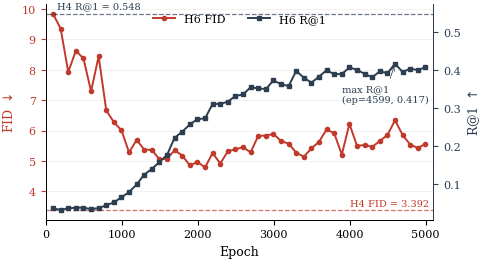

Write Python code to recreate this figure. (Note: this script raises an exception after producing the figure.)
"""Generate H6 training trajectory figure for the paper.
FID and R@1 vs epoch on twin axes with H4 reference lines.
"""
import matplotlib.pyplot as plt
import matplotlib as mpl

mpl.rcParams.update({
    "font.family": "serif",
    "font.size": 9,
    "axes.labelsize": 9,
    "legend.fontsize": 8,
    "xtick.labelsize": 8,
    "ytick.labelsize": 8,
    "axes.linewidth": 0.7,
    "lines.linewidth": 1.4,
    "savefig.bbox": "tight",
    "savefig.pad_inches": 0.02,
})

# H6 training-time validation trajectory, extracted 2026-06-12 directly from the
# SLURM logs (all val points, every 100 epochs):
#   seg-1: diffusion_h6_unfreeze_ego_365378.txt
#   seg-2: diffusion_h6_seg2_368901.txt
# (epoch, FID, R@1)
h6_seg1 = [
    (99,    9.835, 0.036),
    (199,   9.351, 0.032),
    (299,   7.926, 0.036),
    (399,   8.624, 0.038),
    (499,   8.373, 0.038),
    (599,   7.292, 0.034),
    (699,   8.443, 0.037),
    (799,   6.664, 0.044),
    (899,   6.277, 0.052),
    (999,   6.011, 0.065),
    (1099,  5.283, 0.079),
    (1199,  5.693, 0.099),
    (1299,  5.375, 0.125),
    (1399,  5.367, 0.140),
    (1499,  5.053, 0.158),
    (1599,  5.076, 0.177),
    (1699,  5.351, 0.222),
    (1799,  5.180, 0.238),
    (1899,  4.857, 0.257),
    (1999,  4.967, 0.271),
    (2099,  4.789, 0.273),
    (2199,  5.262, 0.311),
    (2299,  4.918, 0.311),
    (2399,  5.320, 0.317),
    (2499,  5.385, 0.332),
    (2599,  5.453, 0.336),
    (2699,  5.283, 0.355),
    (2799,  5.826, 0.352),
    (2899,  5.836, 0.350),
    (2999,  5.889, 0.373),
    (3099,  5.657, 0.363),
    (3199,  5.570, 0.358),
    (3299,  5.273, 0.398),
]
# seg-2 trajectory (resume from ep=3299, ran to END_EPOCH=5000)
h6_seg2 = [
    (3299, 5.273, 0.398),
    (3399, 5.141, 0.380),
    (3499, 5.415, 0.367),
    (3599, 5.631, 0.383),
    (3699, 6.042, 0.400),
    (3799, 5.908, 0.389),
    (3899, 5.213, 0.390),
    (3999, 6.221, 0.407),
    (4099, 5.497, 0.401),
    (4199, 5.526, 0.390),
    (4299, 5.465, 0.381),
    (4399, 5.659, 0.397),
    (4499, 5.854, 0.392),
    (4599, 6.339, 0.417),
    (4699, 5.854, 0.395),
    (4799, 5.542, 0.404),
    (4899, 5.426, 0.400),
    (4999, 5.561, 0.408),
]

epochs = [e for e, *_ in h6_seg1] + [e for e, *_ in h6_seg2[1:]]
fids = [f for _, f, _ in h6_seg1] + [f for _, f, _ in h6_seg2[1:]]
r1s = [r for _, _, r in h6_seg1] + [r for _, _, r in h6_seg2[1:]]

# H4 reference (best operating point: epoch=3399, CFG=10)
H4_FID = 3.392
H4_R1 = 0.548

fig, ax_fid = plt.subplots(figsize=(5.0, 2.8))
ax_r1 = ax_fid.twinx()

c_fid = "#c0392b"
c_r1 = "#2c3e50"

l_fid, = ax_fid.plot(epochs, fids, color=c_fid, marker="o", markersize=3.0, label="H6 FID")
l_r1,  = ax_r1.plot(epochs, r1s,  color=c_r1, marker="s", markersize=3.0, label="H6 R@1")

ax_fid.axhline(H4_FID, color=c_fid, linestyle="--", linewidth=0.9, alpha=0.7)
ax_r1.axhline(H4_R1,  color=c_r1,  linestyle="--", linewidth=0.9, alpha=0.7)

ax_fid.text(epochs[-1] + 50, H4_FID + 0.05, f"H4 FID = {H4_FID}",
            color=c_fid, fontsize=7, ha="right", va="bottom")
ax_r1.text(epochs[0] + 50, H4_R1 + 0.01, f"H4 R@1 = {H4_R1}",
           color=c_r1, fontsize=7, ha="left", va="bottom")

ax_fid.set_xlabel("Epoch")
ax_fid.set_ylabel("FID $\\downarrow$", color=c_fid)
ax_r1.set_ylabel("R@1 $\\uparrow$", color=c_r1)

ax_fid.tick_params(axis="y", colors=c_fid)
ax_r1.tick_params(axis="y", colors=c_r1)
ax_fid.spines["left"].set_color(c_fid)
ax_r1.spines["right"].set_color(c_r1)
ax_fid.spines["top"].set_visible(False)
ax_r1.spines["top"].set_visible(False)

# Annotate peak R@1
peak_idx = r1s.index(max(r1s))
ax_r1.annotate(
    f"max R@1\n(ep={epochs[peak_idx]}, {r1s[peak_idx]:.3f})",
    xy=(epochs[peak_idx], r1s[peak_idx]),
    xytext=(epochs[peak_idx] - 700, r1s[peak_idx] - 0.10),
    fontsize=7, color=c_r1,
    arrowprops=dict(arrowstyle="->", color=c_r1, lw=0.5),
)

ax_fid.grid(True, axis="y", alpha=0.25, linewidth=0.5)
ax_fid.set_xlim(0, max(epochs) + 100)

# Combined legend
lines = [l_fid, l_r1]
ax_fid.legend(lines, [l.get_label() for l in lines], loc="upper center",
              ncol=2, frameon=False, fontsize=8)

out = "/home/erik/ssd2/gitprojects/motion-latent-diffusion/research/paper/figures/h6_training_curve.pdf"
plt.savefig(out)
print(f"Wrote {out}")
